Run: headless pygame with SDL's dummy video driver; simulated clock (each Clock.tick advances the game by its frame time, no real sleeping); random seed 0; keys injected as events and as key.get_pressed() state; mouse plan: one left click at the window centre at the start of phase 2, then a move to the lower-right quarter at the start of phase 3.
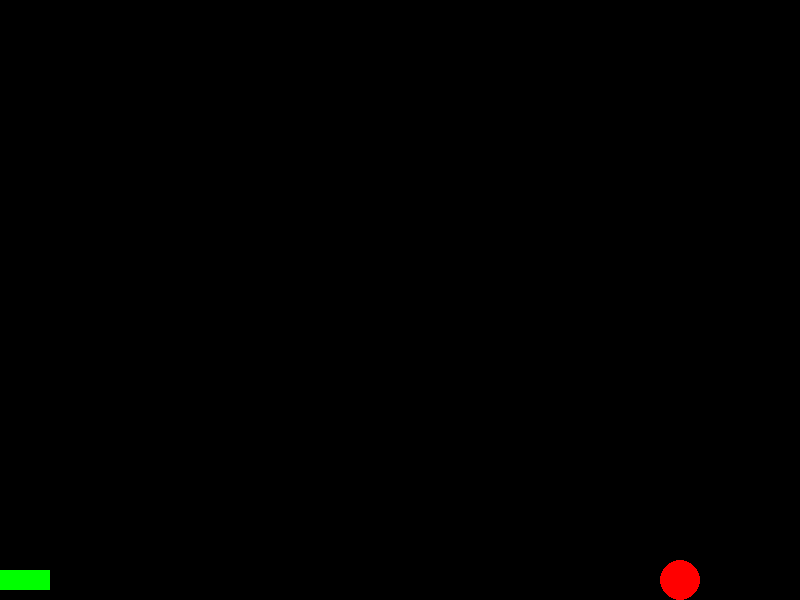
Frame 1 of 1 · flips 1–60 · no input (game ended)

The pygame program that drew these frames:

import pygame
import sys #module used to be able to exit the program after game is over 

# Initialize Pygame
pygame.init()

# Constants
WIDTH, HEIGHT = 800, 600
BALL_SIZE = 20
PADDLE_WIDTH = 100
PADDLE_HEIGHT = 20
BALL_COLOR = (255, 0, 0)  # Red
PADDLE_COLOR = (0, 255, 0)  # Green
BG_COLOR = (0, 0, 0)  # Black
SPEED_X, SPEED_Y = 5, 5

# Set up the screen
screen = pygame.display.set_mode((WIDTH, HEIGHT))
pygame.display.set_caption("Beachball")

# Ball start position
ball_pos = [WIDTH // 2, HEIGHT // 2]
ball_speed = [SPEED_X, SPEED_Y]

# Paddle start position
paddle_pos = [WIDTH // 2 - PADDLE_WIDTH // 2, HEIGHT - 30]

# Counter for successful ball returns
successful_hits = 0
max_hits = 5  # Game ends after 5 successful hits

# Main game loop
clock = pygame.time.Clock()
running = True
while running:
    for event in pygame.event.get():
        if event.type == pygame.QUIT:
            running = False

    # Get mouse position and set paddle position
    mouse_x = pygame.mouse.get_pos()[0]
    paddle_pos[0] = mouse_x - PADDLE_WIDTH // 2

    # Move the ball
    ball_pos[0] += ball_speed[0]
    ball_pos[1] += ball_speed[1]

    # Check for collision with walls and change direction
    if ball_pos[0] <= 0 or ball_pos[0] >= WIDTH - BALL_SIZE:
        ball_speed[0] = -ball_speed[0]
    if ball_pos[1] <= 0:
        ball_speed[1] = -ball_speed[1]

    # Check for collision with the paddle
    if (paddle_pos[0] < ball_pos[0] < paddle_pos[0] + PADDLE_WIDTH and
            paddle_pos[1] < ball_pos[1] + BALL_SIZE < paddle_pos[1] + PADDLE_HEIGHT):
        ball_speed[1] = -ball_speed[1]
        successful_hits += 1
        if successful_hits == max_hits:
            print("You won!")
            running = False

    # End the game if the ball touches the bottom of the screen
    if ball_pos[1] >= HEIGHT - BALL_SIZE:
        print("The pet won!")
        running = False

    # Update the screen
    screen.fill(BG_COLOR)
    pygame.draw.circle(screen, BALL_COLOR, ball_pos, BALL_SIZE)
    pygame.draw.rect(screen, PADDLE_COLOR, (paddle_pos[0], paddle_pos[1], PADDLE_WIDTH, PADDLE_HEIGHT))
    pygame.display.flip()

    # Set the frame rate
    clock.tick(60)

pygame.quit()
sys.exit()
